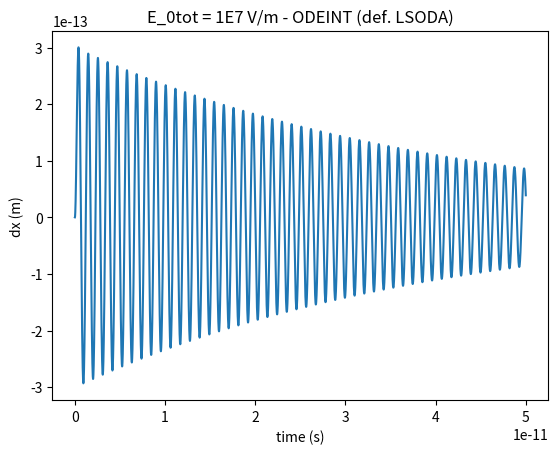

The script that saved this image: (Note: this script raises an exception after producing the figure.)
import numpy as np
import matplotlib.pyplot as plt
"""THIS SCRIPT IS FOR COMPARING ODEINT (LSODA) AND INTEGRATION OF THE
GREEN'S FUNCTION SOLUTION"""
# CONSTANTS #
# Fundamental 
echarge = 1.60217662E-19 #coulomb
eps_0 = 8.8541878128E-12 #[F*m^{-1} = C/(Nm^2)]
bohr = 0.529E-10 #meter
a_0 = bohr
amu = 1.660E-27 #kg

# Simulated
# Note my H.O. eq. has 2*Gamma so the damping is 
damping = 40E-12 #40 ps
Gamma = 1/damping #Damping seconds - Note Gamma = 1/(damping_rate) = 1/1E-12
omega_0 = 5.85E12 #Frequency Hz Should this be angular or f?
Omega_0 = 431 * bohr**3 #Primitive cell volume m^3

#Indium 
m_In = 114.82 * amu #mass [kg]
Z_In = 1.94 * echarge #Born effective [Coulomb]
# Indium is positively charged by +2 in the polar crystal.
# Does Sb actually have higher electronegativity?
d_In = -0.43 * (4*np.pi*eps_0)/a_0 #Raman tensor [unit?]

#Electric fields
# Electric fields (Polarization in 2,-2,2 direction)

#E_0tot = 1E6 # = 10 kV/cm gives 
#50 kV/cm seems to give the right dx = 1.5E-13
#E_0tot = 5E6 # = 50 kV/cm = 0.05 MV/cm gives 
E_0tot = 1E7 # = 100 kV/cm = 0.1 MV/cm !USE THIS!!
#E_0tot = 1E8 # = 1000 kV/cm = 1 MV/cm gives 
#E_0tot = 2.5E10 # = 250 MV/cm should give equal nlo and lo 


### NEED TO WRITE A FUNCTION THAT TAKES THE FIELD AS AN INPUT!
#How do I get the 2,-2,2 direction here???????
E_0x = (1/np.sqrt(3)) * E_0tot
E_0y = -(1/np.sqrt(3)) * E_0tot #Mby this is just negative?
E_0z = (1/np.sqrt(3)) * E_0tot

# FWHM of the Gaussian laser pulse
# E(t) = (\vec{E_0})*\exp((t/\tau)^2)
# Should consider how the field actually propagates inside the material...
FWHM = 300E-15 #300 fs
tau = FWHM/np.sqrt(2*np.log(2))
alpha = 1/tau**2

#%%
"""ODEINT For reference"""
from scipy.integrate import odeint
#x-direction
def dUx_dt(U, t):
    # Vector U with x=U[0] and v_x=U[1] and the function returns
    # [x' and v_x']
    # Maybe remove the np.square(t)?
    a = Z_In * E_0x
    b = 2 * Omega_0 * d_In * E_0y * E_0z
    #F_x = a*np.exp(-alpha*np.square(t)) #only linear
    #F_x = b*np.exp(-2*alpha*np.square(t)) #only nlo
    F_x = a*np.exp(-alpha*np.square(t))+b*np.exp(-2*alpha*np.square(t))
    return [U[1], F_x/m_In - 2*Gamma*U[1] - omega_0**2*U[0]]

Ux0 = [0,0]
ts = np.linspace(0,50E-12,50000)
Uxs = odeint(dUx_dt, Ux0, ts)

plt.figure()
plt.title("E_0tot = 1E7 V/m - ODEINT (def. LSODA)")
plt.xlabel("time (s)")
plt.ylabel("dx (m)")
plt.plot(ts, Uxs[:,0])
#plt.savefig('1E7_x.eps', format='eps', dpi=300)
plt.show()

# #%%
# "EXAMPLE FROM: https://www.southampton.ac.uk/~fangohr/teaching/python/book/html/16-scipy.html"

# from math import cos, exp, pi
# from scipy.integrate import quad

# # function we want to integrate
# def f(x):
#     return exp(cos(-2 * x * pi)) + 3.2

# # call quad to integrate f from -2 to 2
# res, err = quad(f, -2, 2)

# print("The numerical result is {:f} (+-{:g})"
#     .format(res, err))

#%%
"""GREEN'S FUNCTION - this works and save for reference"""

def x(t_pr): #What is this function of? t_pr is the integration variable
    #But it is actually a function of t
    #Define t outside the function
    t = 2E-12 #This is both a constant in the integrand and in the upper limit
    A = exp(-Gamma*t)/(m_In*sqrt(omega_0**2 - Gamma**2))
    c = sqrt(omega_0**2 - Gamma**2)
    a = Z_In * E_0x
    b = 2 * Omega_0 * d_In * E_0y * E_0z
    #print(A,c,a,b)
    #probably dont need np.squares here
    F_x = a*np.exp(-alpha*t_pr**2)+b*np.exp(-2*alpha*t_pr**2)
    #F_x = (a*exp(-alpha*np.square(t_pr)+b*exp(-2*alpha*np.square(t_pr))))
    #Note the t in return is also the limit value I am integrating
    #Need to make a linspace of it
    #And t_pr is what I am integrating respect to
    return A*sin(c*(t-t_pr))*exp(Gamma*t_pr)*F_x


#Prints the result and the error
sol_ref = quad(x, -2E-12, 2E-12)
print("The numerical reference result is {}".format(sol_ref))

#%%
"Green's function - need to make the t to be evaluated over an interval"
#How to define the t both in function and in the limit as an interval

def x(t_pr): #What is this function of? t_pr is the integration variable
    #But it is actually a function of t
    #Define t outside the function
    #t = 2.2E-12 #This is both a constant in the integrand and in the upper limit
    #A = exp(-Gamma*t)/(m_In*sqrt(omega_0**2 - Gamma**2))
    c = sqrt(omega_0**2 - Gamma**2)
    a = Z_In * E_0x
    b = 2 * Omega_0 * d_In * E_0y * E_0z
    #print(A,c,a,b)
    #probably dont need np.squares here
    F_x = a*np.exp(-alpha*t_pr**2)+b*np.exp(-2*alpha*t_pr**2)
    #F_x = (a*exp(-alpha*np.square(t_pr)+b*exp(-2*alpha*np.square(t_pr))))
    #Note the t in return is also the limit value I am integrating
    #Need to make a linspace of it
    #And t_pr is what I am integrating respect to
    return sin(c*(t-t_pr))*exp(Gamma*t_pr)*F_x

#t = np.linspace(2E-12, 2.5E-12, 5)
t = 2E-12
#Need to make A an empty list and multiply the quad with it
#A = []
A = exp(-Gamma*t)/(m_In*sqrt(omega_0**2 - Gamma**2))

# for i in range(len(t)):
#     print(A[i]*quad(x, -2E-2, t[i]))

sol = quad(x, -2E-12, t)

print("The numerical result is {}".format(A*sol[0]))
# %%
